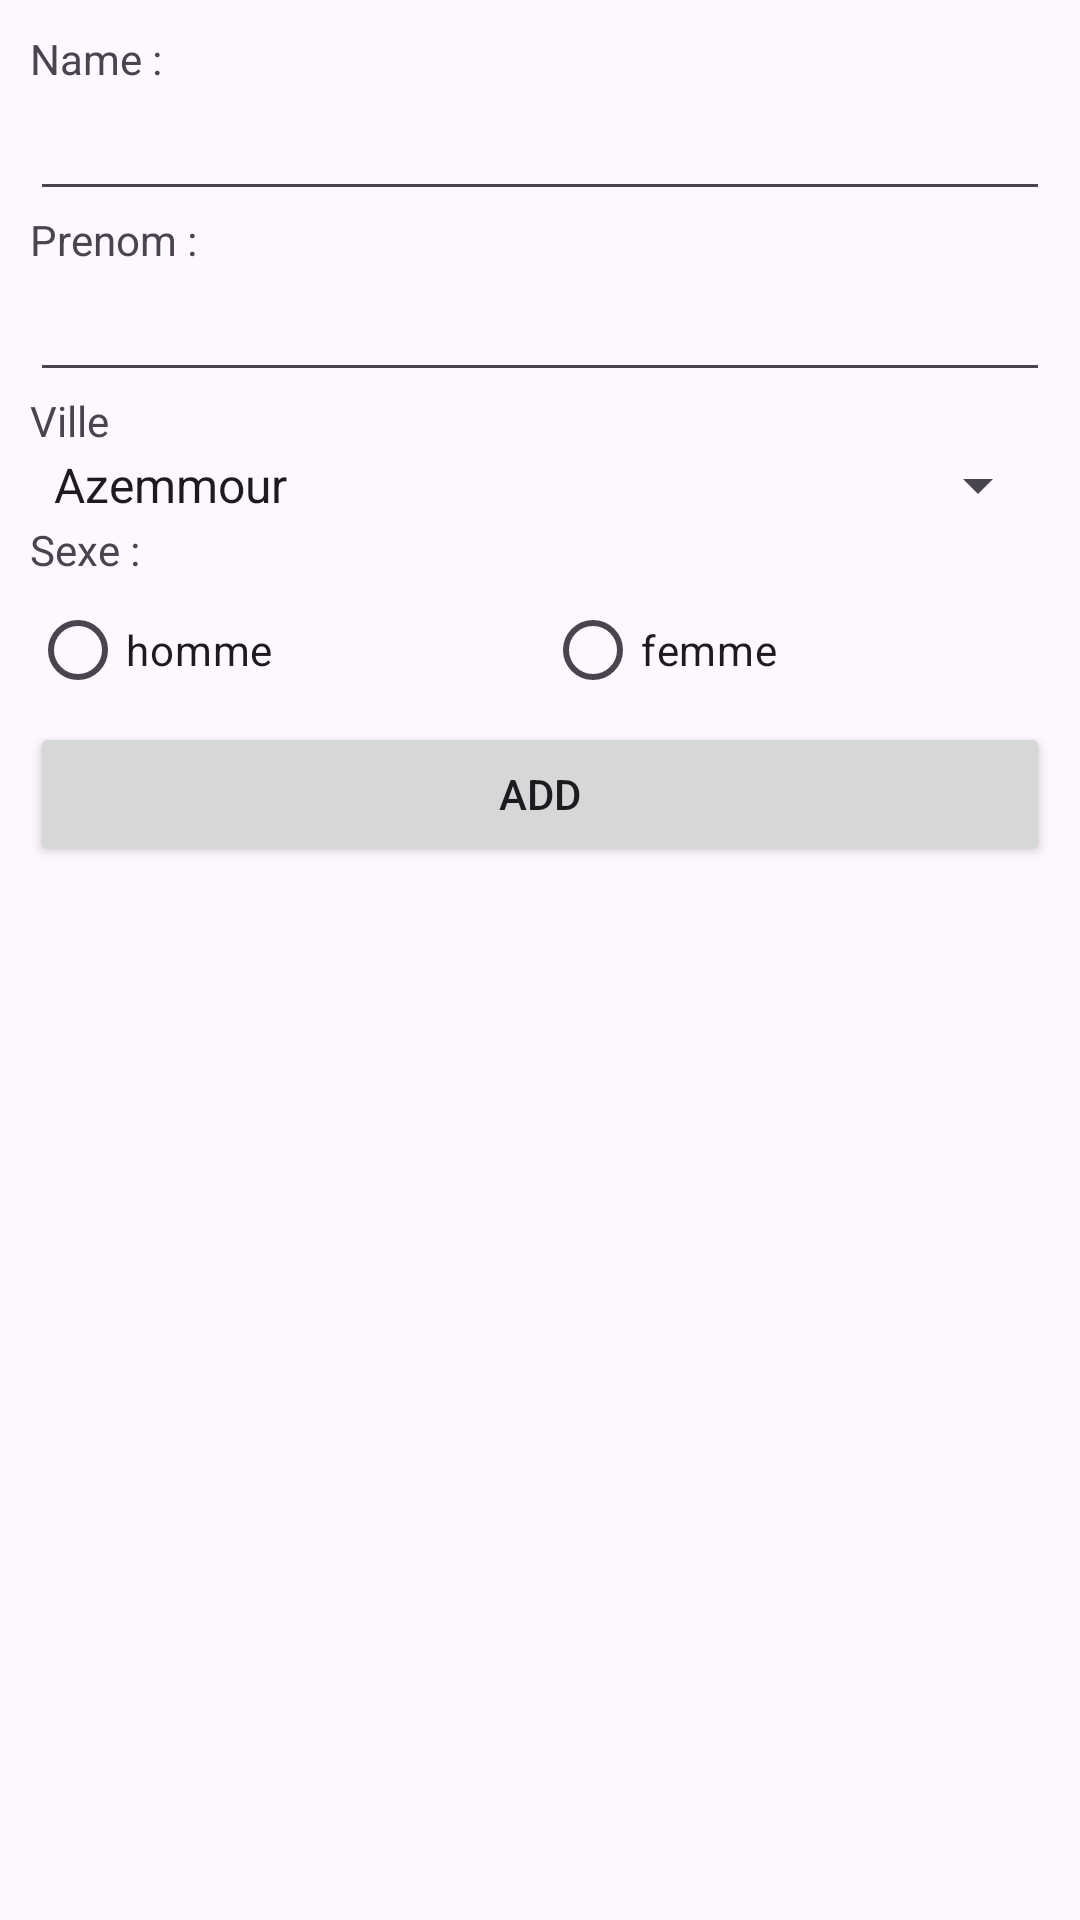

Write the Android layout XML for this screen, with the resource values it uses.
<!-- AndroidManifest.xml: application theme Theme.TpVolly -->
<!-- res/layout/activity_main.xml -->
<?xml version="1.0" encoding="utf-8"?>
<LinearLayout xmlns:android="http://schemas.android.com/apk/res/android"
    xmlns:app="http://schemas.android.com/apk/res-auto"
    xmlns:tools="http://schemas.android.com/tools"
    android:layout_width="match_parent"
    android:orientation="vertical"
    android:padding="10dp"
    android:layout_height="match_parent"
    tools:context=".MainActivity">


    <TextView
        android:id="@+id/textView3"
        android:layout_width="match_parent"
        android:layout_height="wrap_content"
        android:text="Name :" />

    <EditText
        android:id="@+id/nom"
        android:layout_width="match_parent"
        android:layout_height="wrap_content"
        android:ems="10"
        android:inputType="text" />
    <TextView
        android:id="@+id/textView2"
        android:layout_width="match_parent"
        android:layout_height="wrap_content"
        android:text="Prenom :" />
    <EditText
        android:id="@+id/prenom"
        android:layout_width="match_parent"
        android:layout_height="wrap_content"
        android:ems="10"

        android:inputType="textPersonName" />
    <TextView
        android:id="@+id/textView3"
        android:layout_width="match_parent"
        android:layout_height="wrap_content"
        android:text="Ville"
        tools:ignore="DuplicateIds" />
    <Spinner
        android:id="@+id/ville"
        android:entries="@array/villes"
        android:layout_width="match_parent"
        android:layout_height="wrap_content" />
    <TextView
        android:id="@+id/textView4"

        android:layout_width="match_parent"
        android:layout_height="wrap_content"
        android:text="Sexe :"/>
    <RadioGroup
        android:layout_width="match_parent"

        android:layout_height="wrap_content"
        android:orientation="horizontal">
        <RadioButton
            android:id="@+id/m"
            android:layout_width="wrap_content"
            android:layout_height="wrap_content"
            android:layout_weight="1"
            android:text="homme" />
        <RadioButton
            android:id="@+id/f"
            android:layout_width="wrap_content"
            android:layout_height="wrap_content"
            android:layout_weight="1"
            android:text="femme" />
    </RadioGroup>
    <Button
        android:id="@+id/add"
        android:layout_width="match_parent"
        android:layout_height="wrap_content"
        android:text="Add" />
</LinearLayout>
<!-- resources referenced by this layout -->
<resources>
  <string-array name="villes">
          <item>Azemmour</item>
          <item>Eljadida</item>
          <item>Casa</item>
          
      </string-array>
  <style name="Theme.TpVolly" parent="Base.Theme.TpVolly" />
  <style name="Base.Theme.TpVolly" parent="Theme.Material3.DayNight.NoActionBar">
          
          
      </style>
</resources>
